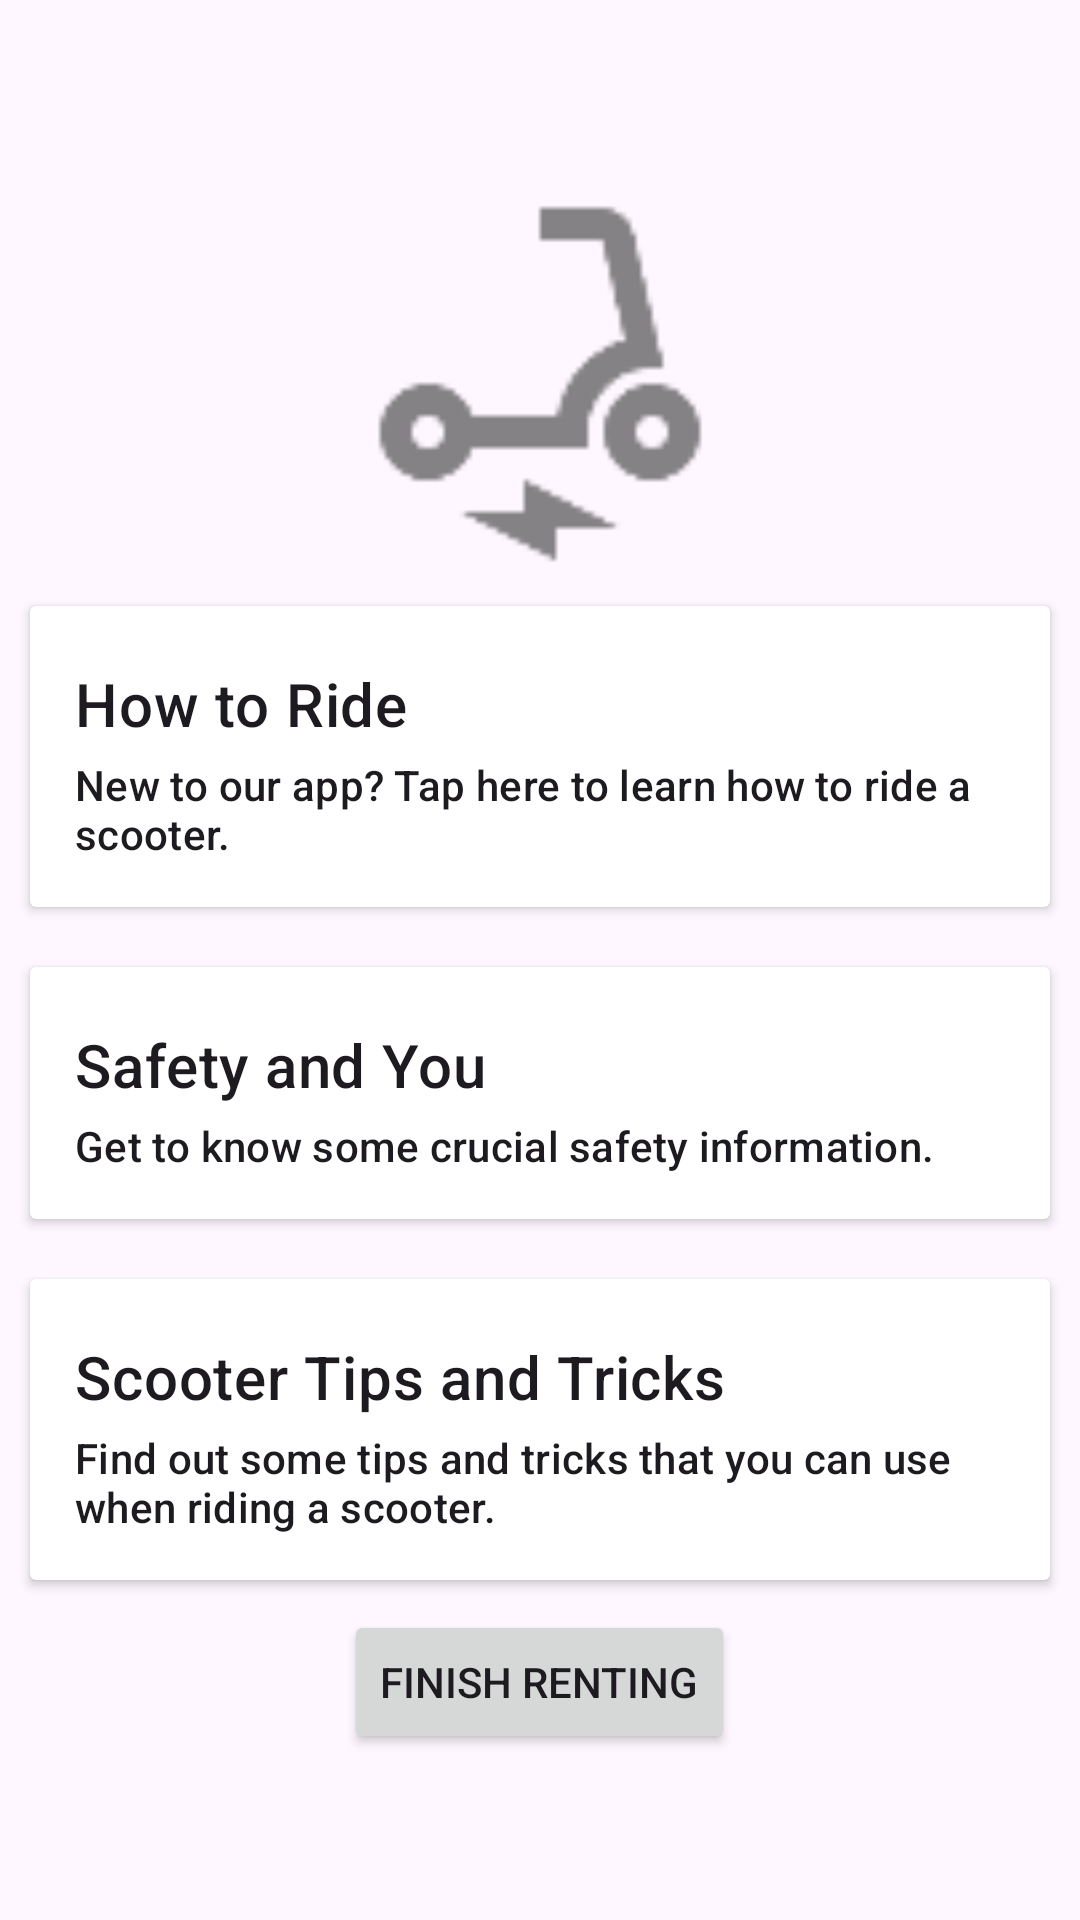

Reconstruct the res/layout file that produces this screen, plus the resources it refers to.
<!-- AndroidManifest.xml: application theme Theme.EscooterRental -->
<!-- res/layout/activity_scooter_rented_detail.xml -->
<?xml version="1.0" encoding="utf-8"?>
<androidx.coordinatorlayout.widget.CoordinatorLayout xmlns:android="http://schemas.android.com/apk/res/android"
    xmlns:app="http://schemas.android.com/apk/res-auto"
    xmlns:tools="http://schemas.android.com/tools"
    android:layout_width="match_parent"
    android:layout_height="match_parent"
    android:fitsSystemWindows="true"
    tools:context=".ScooterRentedDetailActivity">

    <com.google.android.material.appbar.AppBarLayout
        android:layout_width="match_parent"
        android:layout_height="wrap_content"
        android:fitsSystemWindows="true">

        <com.google.android.material.appbar.MaterialToolbar
            android:id="@+id/toolbar_scooter_rented_detail"
            android:layout_width="match_parent"
            android:layout_height="?attr/actionBarSize" />

    </com.google.android.material.appbar.AppBarLayout>

    <LinearLayout
        android:id="@+id/linearLayout"
        android:layout_width="match_parent"
        android:layout_height="wrap_content"
        android:orientation="vertical"
        app:layout_behavior="@string/appbar_scrolling_view_behavior">

        <ImageView
            android:id="@+id/imageViewIcon"
            android:layout_width="match_parent"
            android:layout_height="128dp"
            android:src="@drawable/ic_scooter" />

        <androidx.cardview.widget.CardView
            android:id="@+id/cardHow"
            android:layout_width="match_parent"
            android:layout_height="wrap_content"
            android:layout_margin="10dp">

            <androidx.constraintlayout.widget.ConstraintLayout
                android:layout_width="match_parent"
                android:layout_height="match_parent"
                android:padding="15dp">

                <TextView
                    android:id="@+id/textViewCardHowTitle"
                    style="@style/TextAppearance.MaterialComponents.Headline6"
                    android:layout_width="match_parent"
                    android:layout_height="wrap_content"
                    android:layout_marginTop="4dp"
                    android:text="@string/scooter_rented_detail_card_how_title"
                    app:layout_constraintEnd_toEndOf="parent"
                    app:layout_constraintStart_toStartOf="parent"
                    app:layout_constraintTop_toTopOf="parent" />

                <TextView
                    android:id="@+id/textViewCardHowContent"
                    style="@style/TextAppearance.MaterialComponents.Subtitle2"
                    android:layout_width="match_parent"
                    android:layout_height="wrap_content"
                    android:layout_marginTop="4dp"
                    android:text="@string/scooter_rented_detail_card_how_content"
                    app:layout_constraintEnd_toEndOf="parent"
                    app:layout_constraintStart_toStartOf="parent"
                    app:layout_constraintTop_toBottomOf="@id/textViewCardHowTitle" />
            </androidx.constraintlayout.widget.ConstraintLayout>

        </androidx.cardview.widget.CardView>

        <androidx.cardview.widget.CardView
            android:id="@+id/cardSafety"
            android:layout_width="match_parent"
            android:layout_height="match_parent"
            android:layout_margin="10dp">

            <androidx.constraintlayout.widget.ConstraintLayout
                android:layout_width="match_parent"
                android:layout_height="match_parent"
                android:padding="15dp">

                <TextView
                    android:id="@+id/textViewCardSafetyTitle"
                    style="@style/TextAppearance.MaterialComponents.Headline6"
                    android:layout_width="match_parent"
                    android:layout_height="wrap_content"
                    android:layout_marginTop="4dp"
                    android:text="@string/scooter_rented_detail_card_safety_title"
                    app:layout_constraintEnd_toEndOf="parent"
                    app:layout_constraintStart_toStartOf="parent"
                    app:layout_constraintTop_toTopOf="parent" />

                <TextView
                    android:id="@+id/textViewCardSafetyContent"
                    style="@style/TextAppearance.MaterialComponents.Subtitle2"
                    android:layout_width="match_parent"
                    android:layout_height="wrap_content"
                    android:layout_marginTop="4dp"
                    android:text="@string/scooter_rented_detail_card_safety_content"
                    app:layout_constraintEnd_toEndOf="parent"
                    app:layout_constraintStart_toStartOf="parent"
                    app:layout_constraintTop_toBottomOf="@id/textViewCardSafetyTitle" />
            </androidx.constraintlayout.widget.ConstraintLayout>
        </androidx.cardview.widget.CardView>

        <androidx.cardview.widget.CardView
            android:id="@+id/cardTraffic"
            android:layout_width="match_parent"
            android:layout_height="match_parent"
            android:layout_margin="10dp">

            <androidx.constraintlayout.widget.ConstraintLayout
                android:layout_width="match_parent"
                android:layout_height="match_parent"
                android:padding="15dp">

                <TextView
                    android:id="@+id/textViewCardTrafficTitle"
                    style="@style/TextAppearance.MaterialComponents.Headline6"
                    android:layout_width="match_parent"
                    android:layout_height="wrap_content"
                    android:layout_marginTop="4dp"
                    android:text="@string/scooter_rented_detail_card_traffic_title"
                    app:layout_constraintEnd_toEndOf="parent"
                    app:layout_constraintStart_toStartOf="parent"
                    app:layout_constraintTop_toTopOf="parent" />

                <TextView
                    android:id="@+id/textViewCardTrafficContent"
                    style="@style/TextAppearance.MaterialComponents.Subtitle2"
                    android:layout_width="match_parent"
                    android:layout_height="wrap_content"
                    android:layout_marginTop="4dp"
                    android:text="@string/scooter_rented_detail_card_traffic_content"
                    app:layout_constraintEnd_toEndOf="parent"
                    app:layout_constraintStart_toStartOf="parent"
                    app:layout_constraintTop_toBottomOf="@id/textViewCardTrafficTitle" />
            </androidx.constraintlayout.widget.ConstraintLayout>
        </androidx.cardview.widget.CardView>

        <Button
            android:id="@+id/buttonFinish"
            android:layout_width="wrap_content"
            android:layout_height="wrap_content"
            android:layout_gravity="center_horizontal"
            android:text="@string/scooter_rented_detail_button_finish" />

    </LinearLayout>

</androidx.coordinatorlayout.widget.CoordinatorLayout>
<!-- resources referenced by this layout -->
<resources>
  <!-- drawable ic_scooter (drawable) -->
  <vector android:height="128dp" android:tint="#000000"
      android:viewportHeight="24" android:viewportWidth="24"
      android:width="128dp" xmlns:android="http://schemas.android.com/apk/res/android">
      <path android:fillColor="@android:color/white" android:pathData="M7.82,16H15v-1c0,-2.21 1.79,-4 4,-4h0.74l-1.9,-8.44C17.63,1.65 16.82,1 15.89,1H12v2h3.89l1.4,6.25c0,0 -0.01,0 -0.01,0c-2.16,0.65 -3.81,2.48 -4.19,4.75H7.82c-0.48,-1.34 -1.86,-2.24 -3.42,-1.94c-1.18,0.23 -2.13,1.2 -2.35,2.38C1.7,16.34 3.16,18 5,18C6.3,18 7.4,17.16 7.82,16zM5,16c-0.55,0 -1,-0.45 -1,-1s0.45,-1 1,-1s1,0.45 1,1S5.55,16 5,16z"/>
      <path android:fillColor="@android:color/white" android:pathData="M19,12c-1.66,0 -3,1.34 -3,3s1.34,3 3,3s3,-1.34 3,-3S20.66,12 19,12zM19,16c-0.55,0 -1,-0.45 -1,-1s0.45,-1 1,-1s1,0.45 1,1S19.55,16 19,16z"/>
      <path android:fillColor="@android:color/white" android:pathData="M11,20l-4,0l6,3l0,-2l4,0l-6,-3z"/>
  </vector>
  <string name="scooter_rented_detail_button_finish">Finish Renting</string>
  <string name="scooter_rented_detail_card_how_content">New to our app? Tap here to learn how to ride a scooter.</string>
  <string name="scooter_rented_detail_card_how_title">How to Ride</string>
  <string name="scooter_rented_detail_card_safety_content">Get to know some crucial safety information.</string>
  <string name="scooter_rented_detail_card_safety_title">Safety and You</string>
  <string name="scooter_rented_detail_card_traffic_content">Find out some tips and tricks that you can use when riding a scooter.</string>
  <string name="scooter_rented_detail_card_traffic_title">Scooter Tips and Tricks</string>
  <style name="Theme.EscooterRental" parent="Base.Theme.EscooterRental" />
  <style name="Base.Theme.EscooterRental" parent="Theme.Material3.DayNight.NoActionBar">
          
          
      </style>
</resources>
